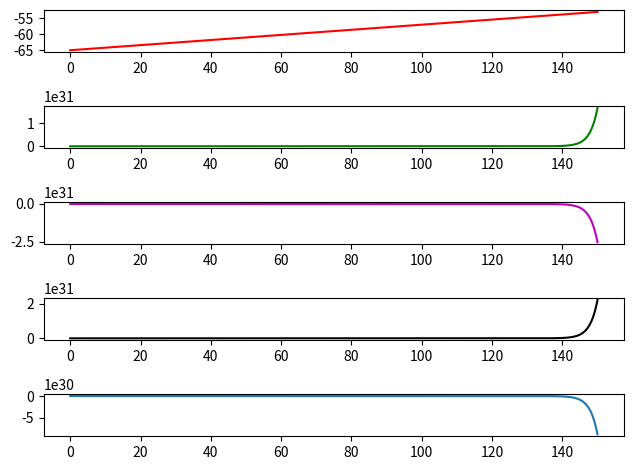

Write Python code to recreate this figure.
# TODO: Might not be implemented accurately.

# implementation of a simple compartment equation
import numpy as np
from numpy import ndarray
from scipy.integrate import odeint
import matplotlib.pyplot as plt

# parameter values
V0 = -65  # mV resting potential
Cm = 1.0  # microFarad Capacitance
l = 50  # micro meter length
x = 5  # segment
lx = l / x
G_plasma = 10.0  # milli Siemens Conductivity
G_membrane = 0.3  # milli Siemens Conductivity
r = 10  # miro meter radius

v_each_segment = np.ones(x) * V0


# voltage differences
def diff(v):
    v_diff_left = np.ediff1d(v, to_begin=0)  # sealed end
    v_diff_right = - np.ediff1d(v, to_end=0)  # sealed end
    return v_diff_left, v_diff_right


def derivatives(v_seg, t):
    v_diff_left, v_diff_right = diff(v_seg)
    length = len(v_seg)
    v_seg_new = np.zeros(length)
    for i in range(length):
        # membrane + axial
        I = (V0 - v_seg[i]) * G_membrane / Cm + ((r * G_plasma / (2 * lx * lx)) * (v_diff_left[i] - v_seg[i] +
                                                                                   v_diff_right[i] - v_seg[i])) / Cm
        v_seg_new[i] = I
    v_seg_new[0] = +50 / (Cm * np.pi * 2 * r * lx)  # Injected current
    return v_seg_new


t = np.linspace(0, 150, 1500)
v = odeint(derivatives, v_each_segment, t)

# voltage in diff segments
segment1 = v[:, 0]
segment2 = v[:, 1]
segment3 = v[:, 2]
segment4 = v[:, 3]
segment5 = v[:, 4]

# plots
fig, ax = plt.subplots(5, 1)
ax[0].plot(t, segment1, 'r')
ax[1].plot(t, segment2, 'g')
ax[2].plot(t, segment3, 'm')
ax[3].plot(t, segment4, 'k')
ax[4].plot(t, segment5)

plt.tight_layout()
plt.show()
